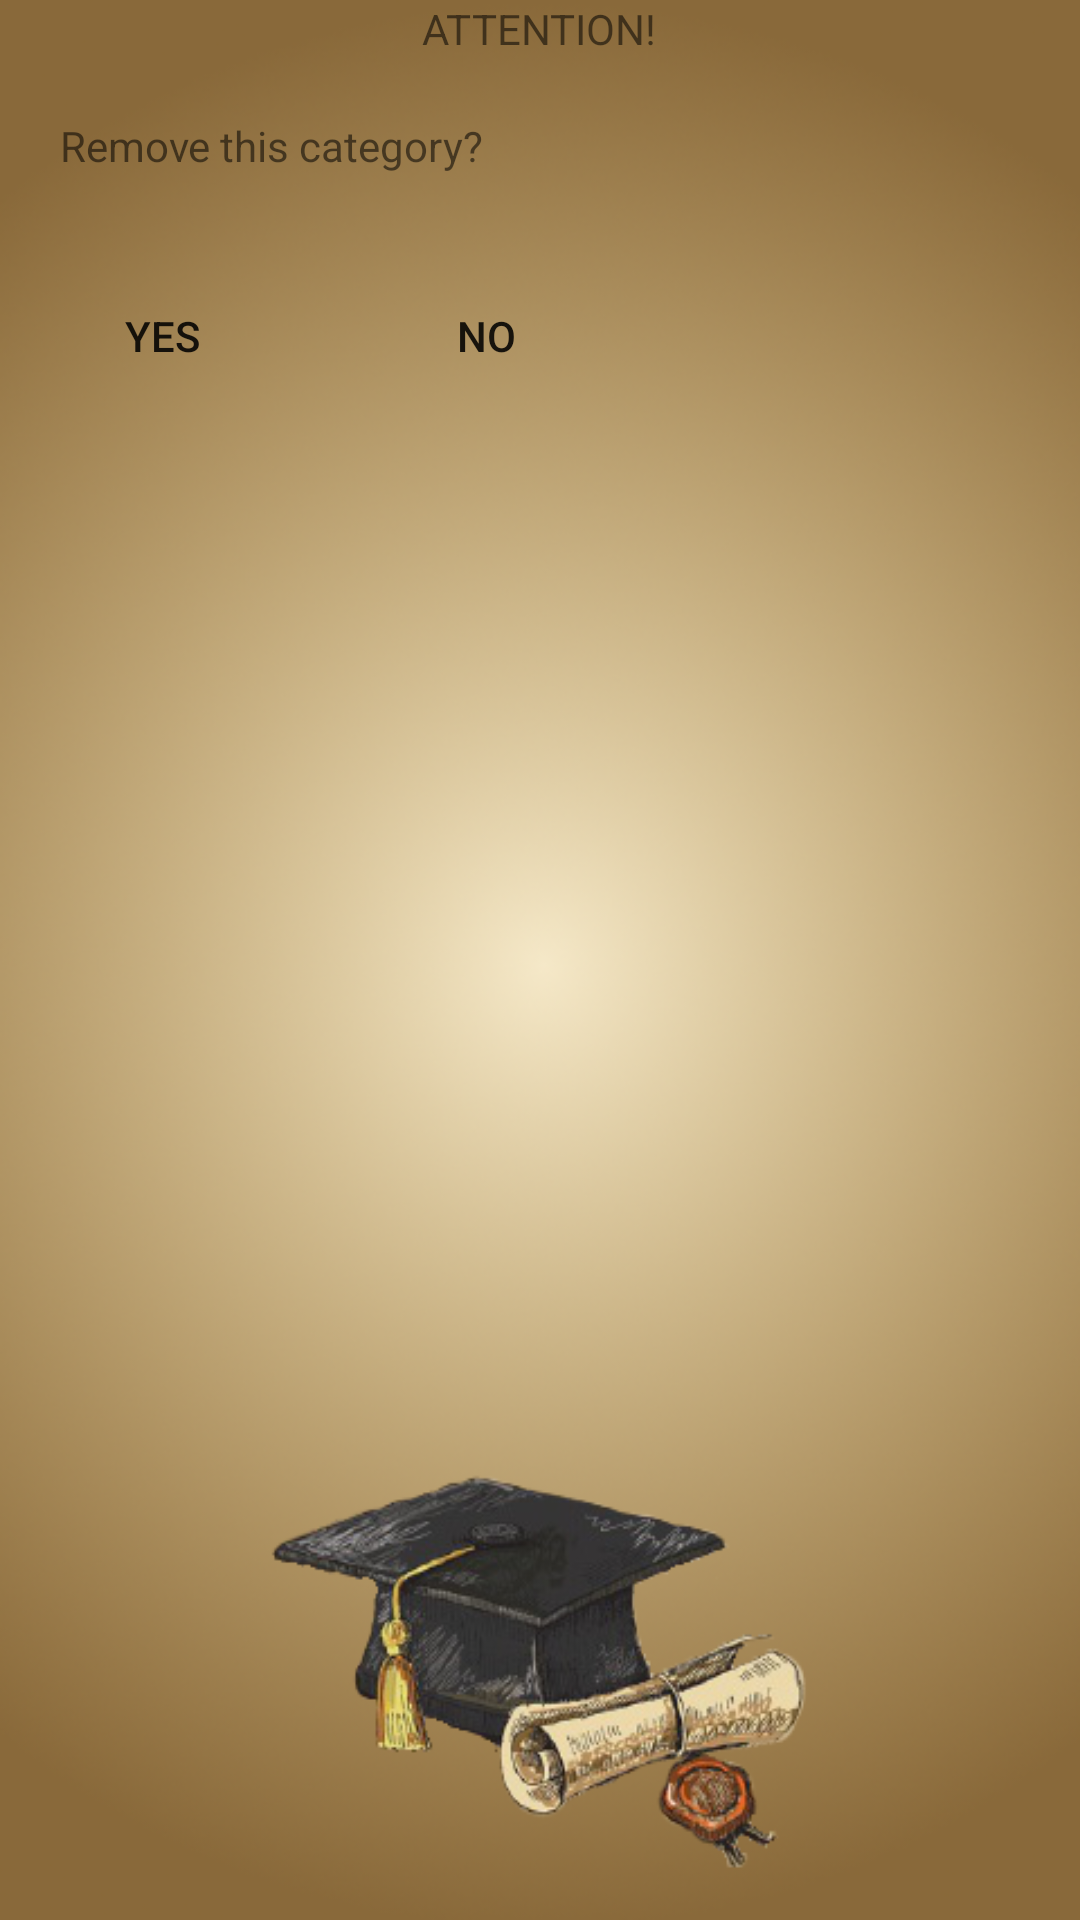

This screen was rendered from an Android layout file. Write that file and the resources it references.
<!-- AndroidManifest.xml: application theme AppTheme -->
<!-- res/layout/remove_category.xml -->
<?xml version="1.0" encoding="utf-8"?>
<LinearLayout xmlns:android="http://schemas.android.com/apk/res/android"
    android:orientation="vertical" android:layout_width="match_parent"
    android:layout_height="match_parent">

    <TextView
        android:layout_width="wrap_content"
        android:layout_height="wrap_content"
        android:textAllCaps="true"
        android:layout_gravity="center_horizontal"
        android:text="@string/rcf_title" />

    <TextView
        android:id="@+id/rcf_tv_remove_category"
        android:layout_width="wrap_content"
        android:layout_height="wrap_content"
        android:layout_margin="20dp"
        android:text="@string/rcf_tv_remove_category" />
    <LinearLayout
        android:layout_width="wrap_content"
        android:layout_height="wrap_content">
        <Button
            android:id="@+id/rcf_btn_yes"
            android:layout_width="wrap_content"
            android:layout_height="wrap_content"
            android:layout_margin="10dp"
            android:text="@string/rcf_btn_yes"
            style="?android:attr/borderlessButtonStyle"/>
        <Button
            android:id="@+id/rcf_btn_no"
            android:layout_width="wrap_content"
            android:layout_height="wrap_content"
            android:layout_margin="10dp"
            android:text="@string/rcf_btn_no"
            style="?android:attr/borderlessButtonStyle"/>
    </LinearLayout>
</LinearLayout>
<!-- resources referenced by this layout -->
<resources>
  <string name="rcf_btn_no">No</string>
  <string name="rcf_btn_yes">Yes</string>
  <string name="rcf_title">Attention!</string>
  <string name="rcf_tv_remove_category">Remove this category?</string>
  <style name="AppTheme" parent="Theme.AppCompat.Light">
          <item name="android:windowBackground">@drawable/english_learn_wallpaper_main</item>
      </style>
  <!-- drawable english_learn_wallpaper_main: png bitmap (drawable, 260946 bytes) -->
</resources>
